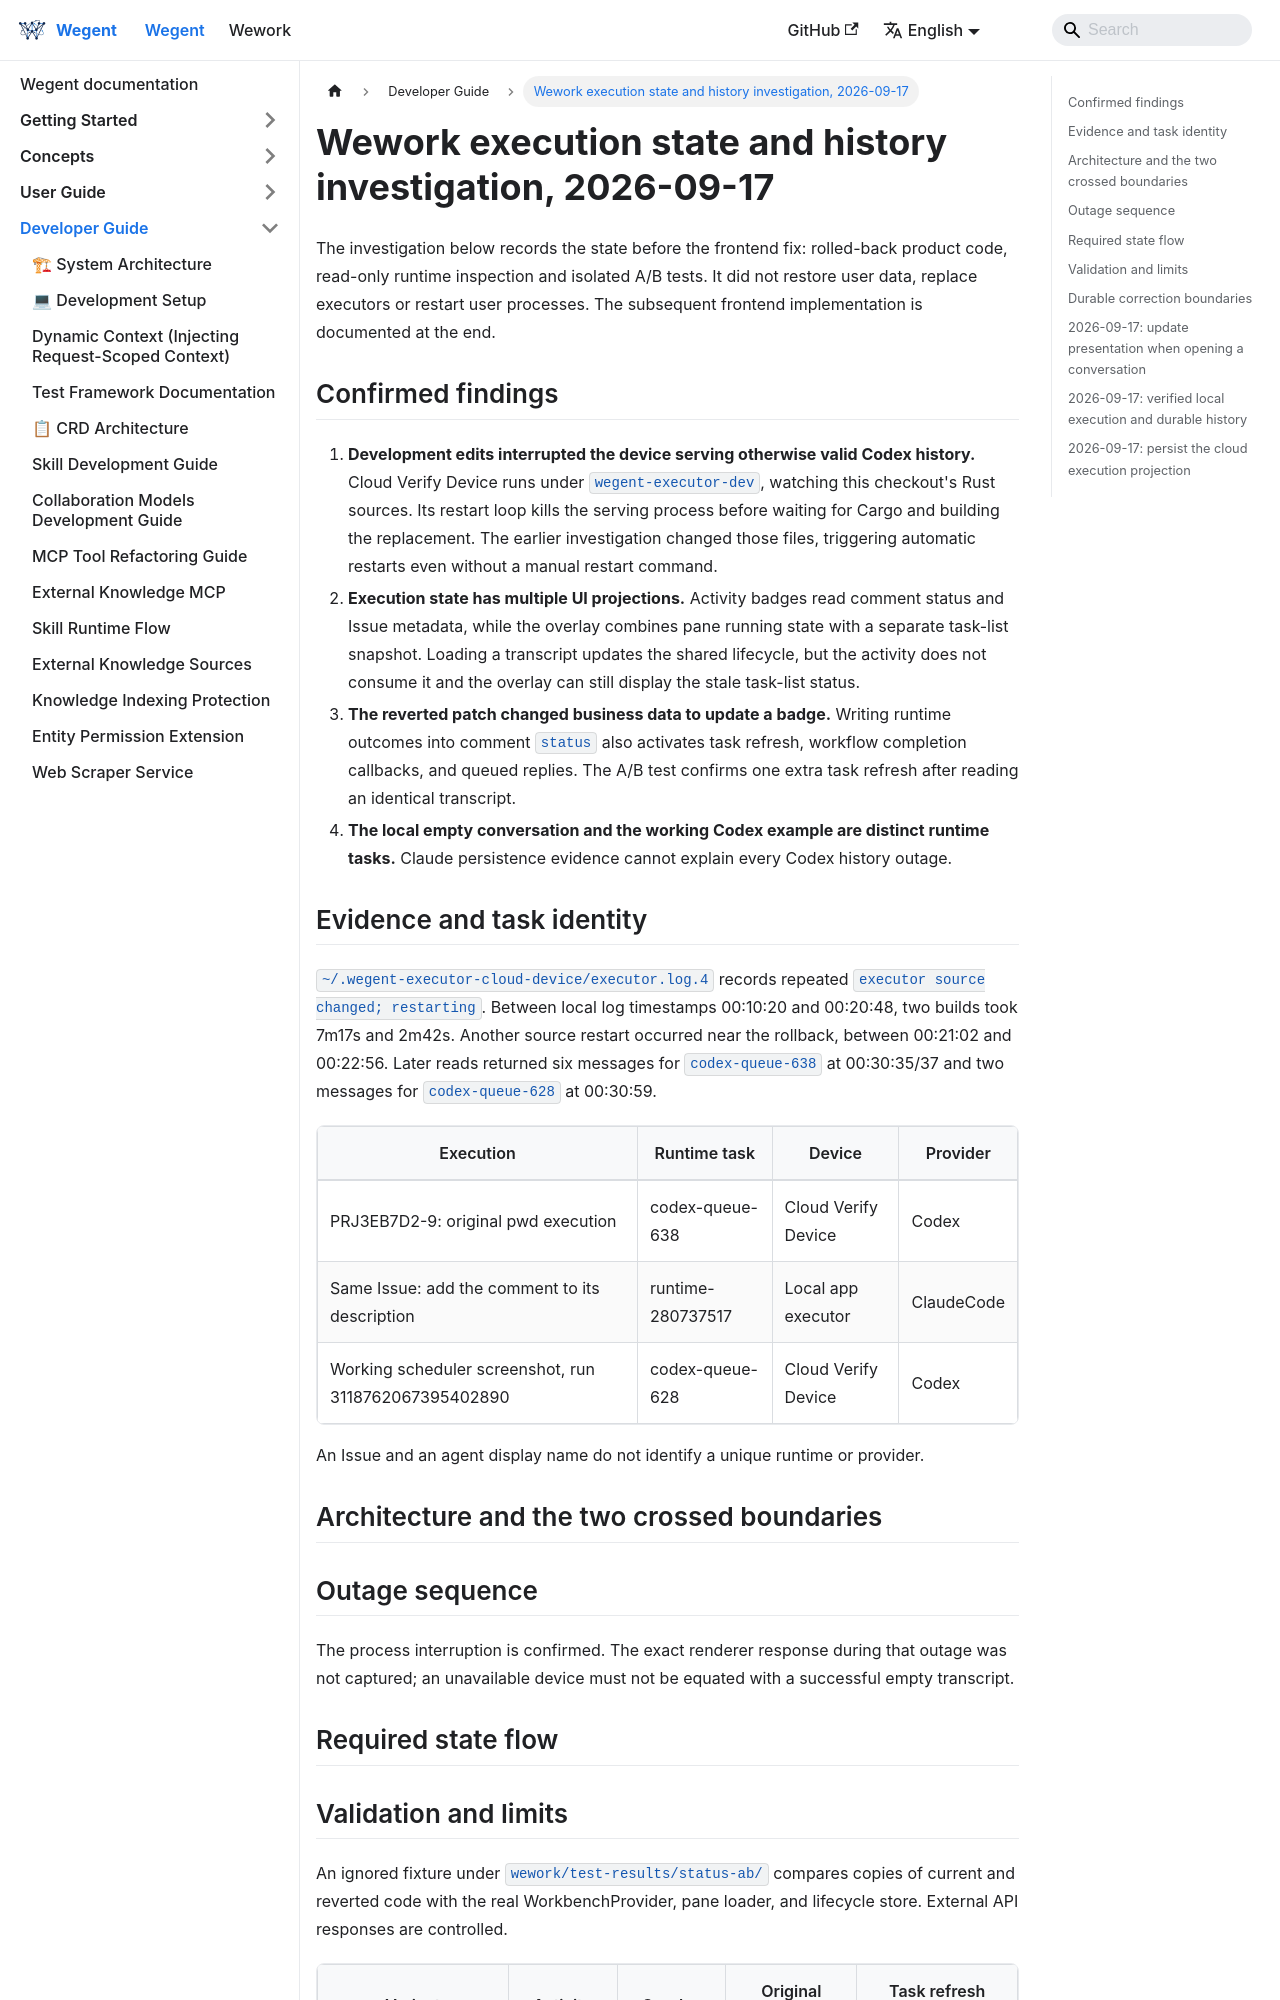

repository: wecode-ai/wegent-docs · page: docs/wegent/developer-guide/wework-execution-state-investigation.html · generator: docusaurus

---
sidebar_position: 35
---

# Wework execution state and history investigation, 2026-09-17

The investigation below records the state before the frontend fix: rolled-back product code, read-only runtime inspection and isolated A/B tests. It did not restore user data, replace executors or restart user processes. The subsequent frontend implementation is documented at the end.

## Confirmed findings

1. **Development edits interrupted the device serving otherwise valid Codex history.** Cloud Verify Device runs under `wegent-executor-dev`, watching this checkout's Rust sources. Its restart loop kills the serving process before waiting for Cargo and building the replacement. The earlier investigation changed those files, triggering automatic restarts even without a manual restart command.
2. **Execution state has multiple UI projections.** Activity badges read comment status and Issue metadata, while the overlay combines pane running state with a separate task-list snapshot. Loading a transcript updates the shared lifecycle, but the activity does not consume it and the overlay can still display the stale task-list status.
3. **The reverted patch changed business data to update a badge.** Writing runtime outcomes into comment `status` also activates task refresh, workflow completion callbacks, and queued replies. The A/B test confirms one extra task refresh after reading an identical transcript.
4. **The local empty conversation and the working Codex example are distinct runtime tasks.** Claude persistence evidence cannot explain every Codex history outage.

## Evidence and task identity

`~/.wegent-executor-cloud-device/executor.log.4` records repeated `executor source changed; restarting`. Between local log timestamps 00:10:20 and 00:20:48, two builds took 7m17s and 2m42s. Another source restart occurred near the rollback, between 00:21:02 and 00:22:56. Later reads returned six messages for `codex-queue-638` at 00:30:35/37 and two messages for `codex-queue-628` at 00:30:59.

| Execution | Runtime task | Device | Provider |
| --- | --- | --- | --- |
| PRJ3EB7D2-9: original pwd execution | codex-queue-638 | Cloud Verify Device | Codex |
| Same Issue: add the comment to its description | runtime-280737517 | Local app executor | ClaudeCode |
| Working scheduler screenshot, run 3118762067395402890 | codex-queue-628 | Cloud Verify Device | Codex |

An Issue and an agent display name do not identify a unique runtime or provider.

## Architecture and the two crossed boundaries

```mermaid
flowchart TB
  Comments[Project comments] --> Activity[Activity list]
  Runtime[Device executor] --> Transcript[Canonical transcript]
  Runtime --> List[Task-list snapshot]
  Transcript --> Lifecycle[Shared lifecycle]
  List --> Lifecycle
  Transcript --> Content[Conversation cache]
  Content --> Overlay[Execution overlay]
  List --> Overlay
  Lifecycle --> Overlay
  Activity -->|deviceId + taskId| Overlay
  Activity -->|comment status| Business[Refresh / workflow / queue]
  Lifecycle -. reverted patch rewrote comment status .-> Activity
  Sources[Rust source edits] --> Watcher[Development watcher]
  Watcher -->|stop before build| Runtime
```

## Outage sequence

```mermaid
sequenceDiagram
  participant Source as Source edit
  participant Watcher as Dev watcher
  participant Build as Cargo
  participant Runtime as Cloud Verify Device
  participant UI as Execution details
  Source->>Watcher: File changed
  Watcher->>Runtime: Kill and wait
  Watcher->>Build: Build replacement
  Note over Build,Runtime: No executor service while waiting for locks and compilation
  UI->>Runtime: Read existing history
  Note over UI,Runtime: Request cannot complete normally
  Build-->>Watcher: Build complete
  Watcher->>Runtime: Spawn replacement
  UI->>Runtime: Read again
  Runtime-->>UI: Original Codex messages
```

The process interruption is confirmed. The exact renderer response during that outage was not captured; an unavailable device must not be equated with a successful empty transcript.

## Required state flow

```mermaid
sequenceDiagram
  participant UI as Open execution
  participant Runtime as Executor
  participant Pane as Pane session
  participant Store as Shared lifecycle
  participant Views as Activity and detail badges
  UI->>Runtime: Read by deviceId and taskId
  Runtime-->>Pane: Completed turn, running=false, original content
  Pane->>Store: Reconcile the identified run/turn
  Pane->>Pane: Store conversation content
  Store-->>Views: Same read-only execution projection
  Note over Store,Views: Do not rewrite comment status or invoke business completion callbacks
```
